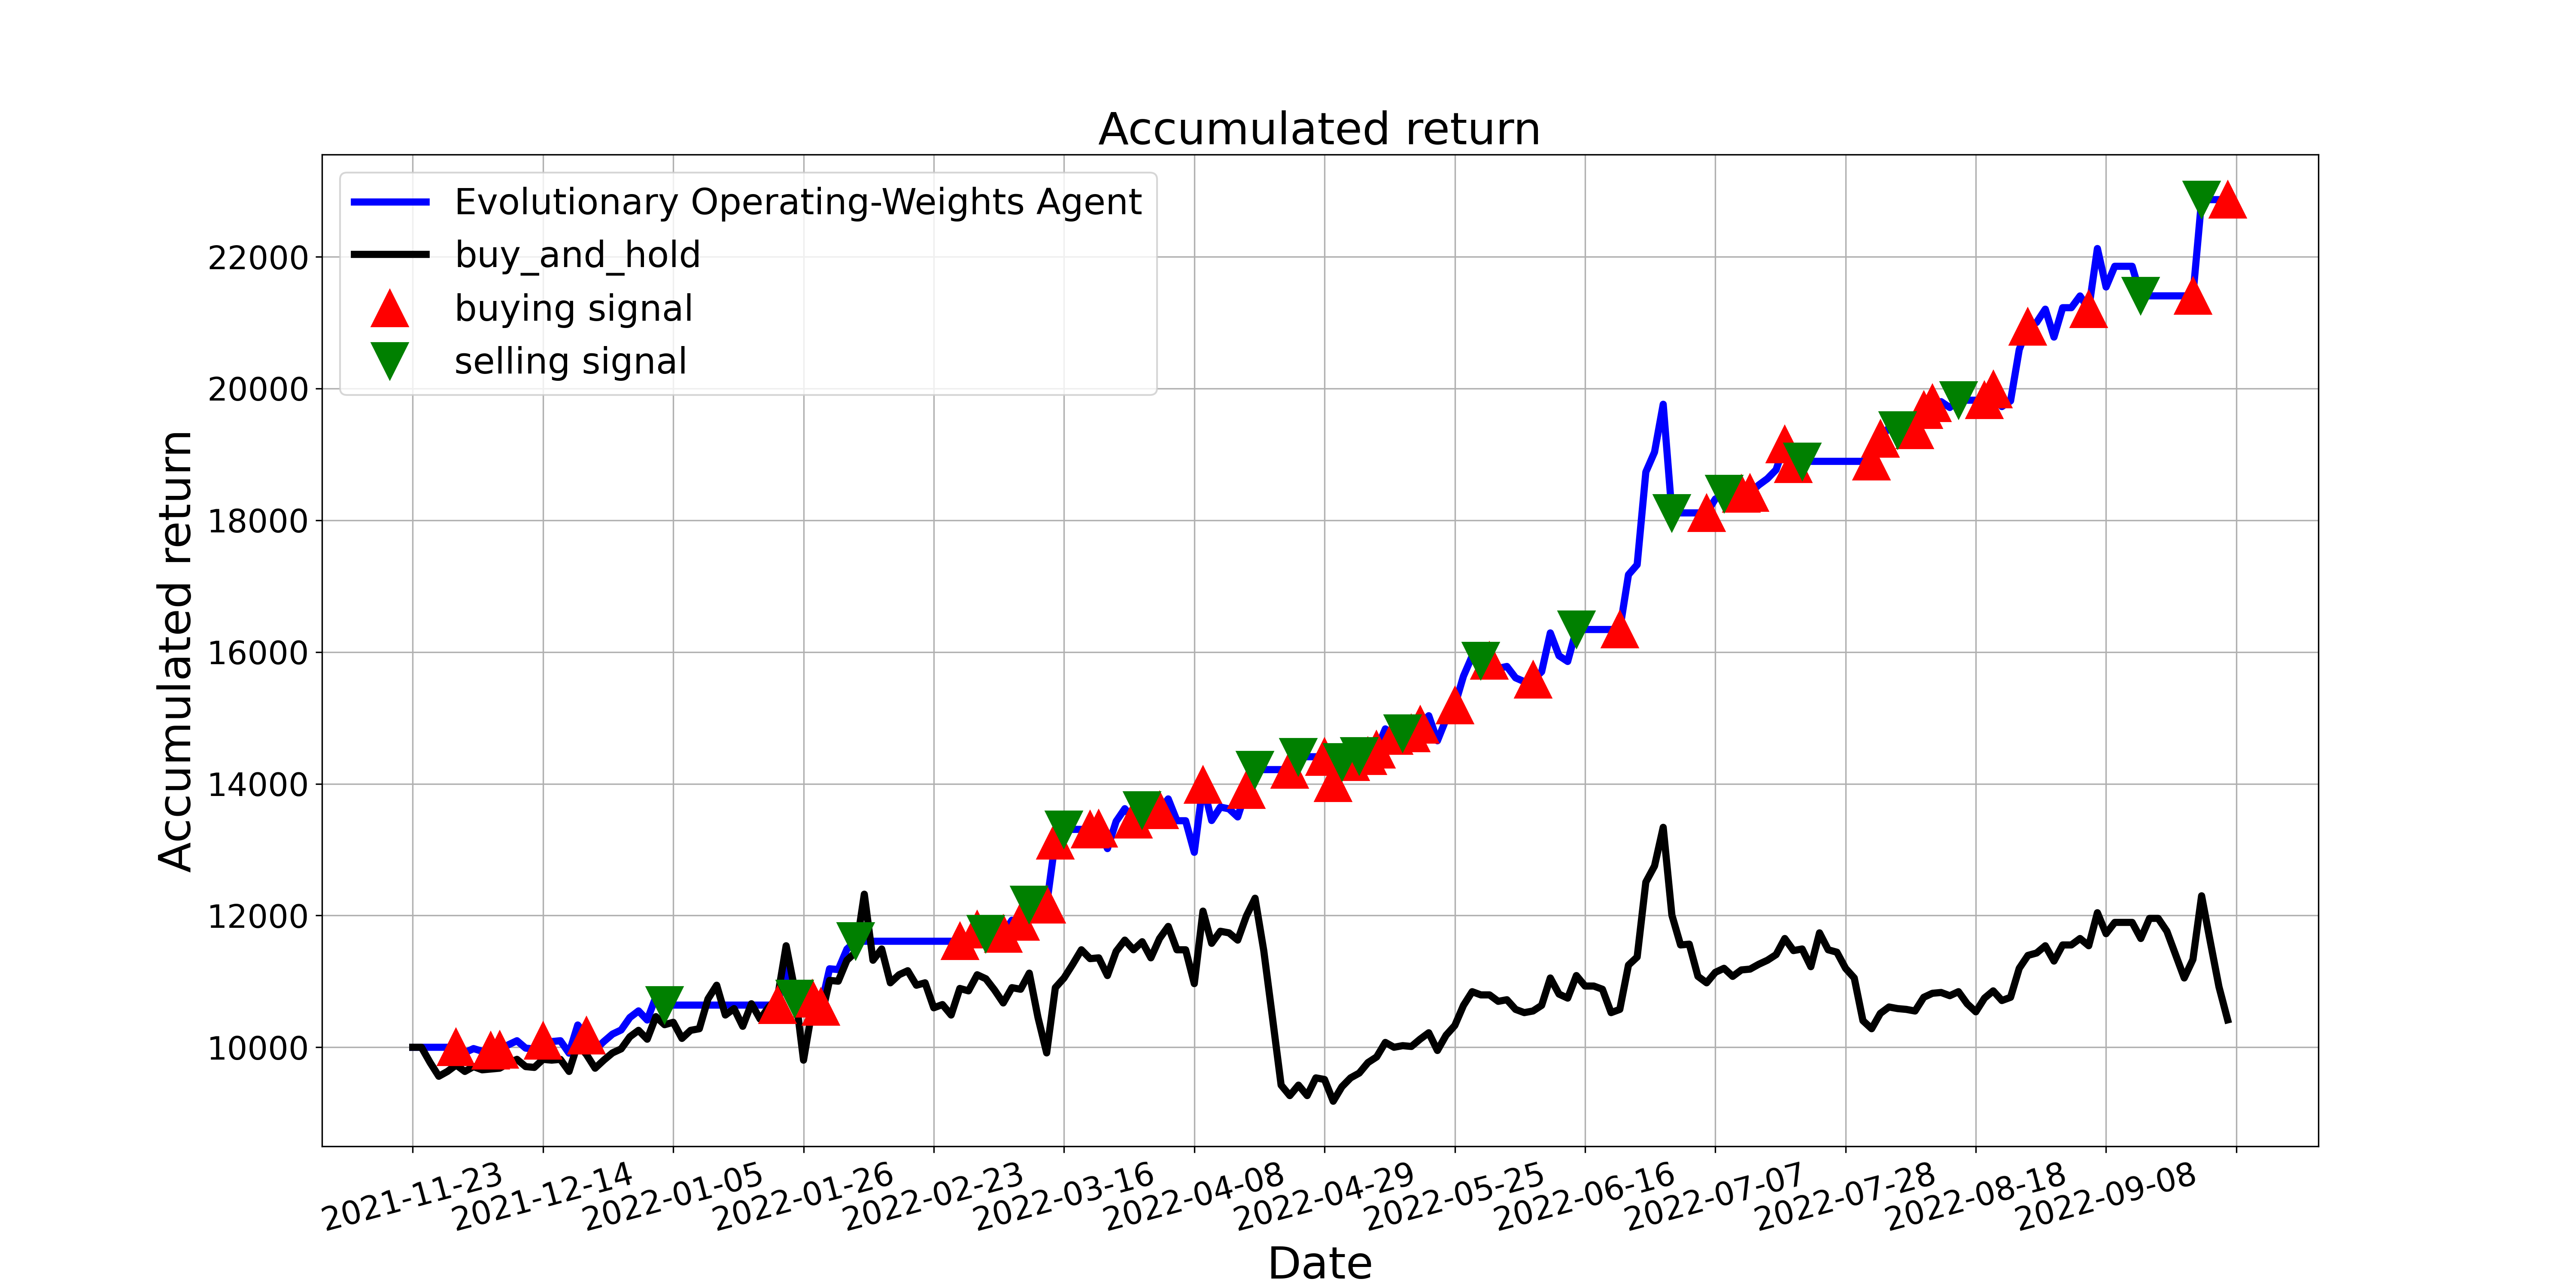

Data behind this chart, as committed beside it:
, tradeDate, B&H, action, operation, return
0, 2021-11-23, 10000, 0, 0, 10000
1, 2021-11-24, 10000, 0, 0, 10000
2, 2021-11-25, 9768, 0, 0, 10000
3, 2021-11-26, 9560, 0, 0, 10000
4, 2021-11-29, 9633, 0, 0, 10000
5, 2021-11-30, 9731, 1, 1, 10000
6, 2021-12-01, 9633, 0, 0, 9920
7, 2021-12-02, 9706, 0, 0, 9980
8, 2021-12-03, 9658, 0, 0, 9940
9, 2021-12-06, 9670, 1, 1, 9950
10, 2021-12-07, 9682, 1, 1, 9962
11, 2021-12-08, 9755, 0, 0, 10037
12, 2021-12-09, 9817, 0, 0, 10099
13, 2021-12-10, 9706, 0, 0, 9987
14, 2021-12-13, 9694, 0, 0, 9974
15, 2021-12-14, 9817, 1, 1, 10099
16, 2021-12-15, 9804, 0, 0, 10087
17, 2021-12-16, 9817, 0, 0, 10099
18, 2021-12-17, 9633, 0, 0, 9911
19, 2021-12-20, 10049, 0, 0, 10338
20, 2021-12-21, 9890, 1, 1, 10175
21, 2021-12-22, 9682, 0, 0, 9961
22, 2021-12-23, 9804, 0, 0, 10087
23, 2021-12-24, 9914, 0, 0, 10200
24, 2021-12-27, 9976, 1, 0, 10263
25, 2021-12-28, 10159, 0, 0, 10451
26, 2021-12-29, 10257, 0, 0, 10552
27, 2021-12-30, 10122, 0, 0, 10414
28, 2021-12-31, 10465, 1, 0, 10766
29, 2022-01-04, 10342, 2, 2, 10640
30, 2022-01-05, 10379, 0, 0, 10640
31, 2022-01-06, 10135, 0, 0, 10640
32, 2022-01-07, 10257, 0, 0, 10640
33, 2022-01-10, 10281, 2, 0, 10640
34, 2022-01-11, 10734, 0, 0, 10640
35, 2022-01-12, 10942, 0, 0, 10640
36, 2022-01-13, 10489, 0, 0, 10640
37, 2022-01-14, 10587, 2, 0, 10640
38, 2022-01-17, 10318, 0, 0, 10640
39, 2022-01-18, 10660, 0, 0, 10640
40, 2022-01-19, 10428, 2, 0, 10640
41, 2022-01-20, 10612, 0, 0, 10640
42, 2022-01-21, 10746, 1, 1, 10640
43, 2022-01-24, 11541, 0, 0, 11270
44, 2022-01-25, 10868, 2, 2, 10737
45, 2022-01-26, 9804, 0, 0, 10737
46, 2022-01-27, 10575, 1, 1, 10737
47, 2022-01-28, 10428, 1, 1, 10618
48, 2022-02-07, 11015, 0, 0, 11191
49, 2022-02-08, 11003, 0, 0, 11179
50, 2022-02-09, 11321, 0, 0, 11490
51, 2022-02-10, 11443, 2, 2, 11610
52, 2022-02-11, 12324, 2, 0, 11610
53, 2022-02-14, 11321, 2, 0, 11610
54, 2022-02-15, 11492, 0, 0, 11610
55, 2022-02-16, 10978, 0, 0, 11610
56, 2022-02-17, 11101, 0, 0, 11610
57, 2022-02-18, 11162, 2, 0, 11610
58, 2022-02-21, 10942, 0, 0, 11610
59, 2022-02-22, 10978, 2, 0, 11610
... 150 more rows
